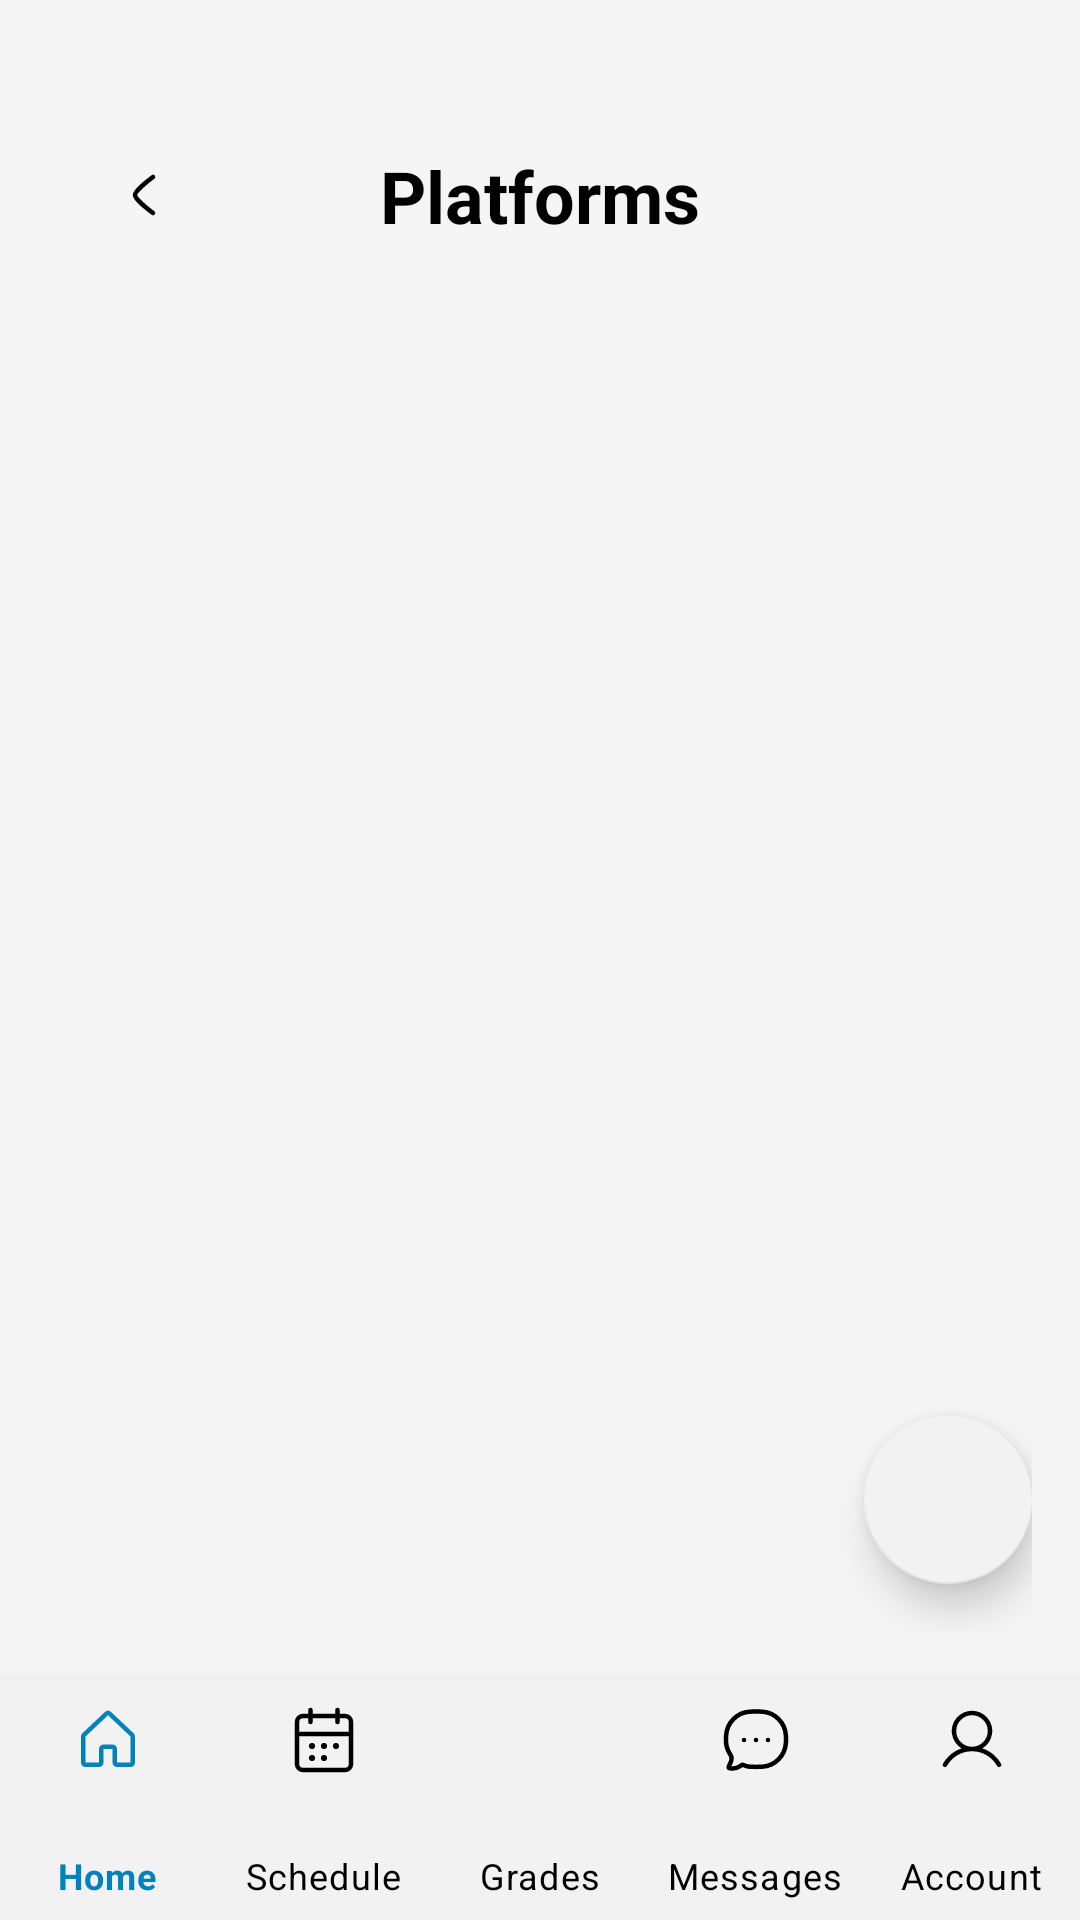

Reconstruct the res/layout file that produces this screen, plus the resources it refers to.
<!-- AndroidManifest.xml: application theme AppTheme -->
<!-- res/layout/activity_platforms.xml -->
<?xml version="1.0" encoding="utf-8"?>
<androidx.coordinatorlayout.widget.CoordinatorLayout
    xmlns:android="http://schemas.android.com/apk/res/android"
    xmlns:app="http://schemas.android.com/apk/res-auto"
    android:layout_width="match_parent"
    android:layout_height="match_parent"
    android:background="@color/background">

    
    <androidx.core.widget.NestedScrollView
        android:id="@+id/nested_scroll"
        android:layout_width="match_parent"
        android:layout_height="match_parent"
        android:fillViewport="true"
        android:layout_marginTop="25dp"
        android:paddingBottom="300dp"
        android:clipToPadding="false">

        <LinearLayout
            android:layout_width="match_parent"
            android:layout_height="wrap_content"
            android:orientation="vertical"
            android:padding="16dp">

            <androidx.constraintlayout.widget.ConstraintLayout
                android:id="@+id/title_container"
                android:layout_width="match_parent"
                android:layout_height="wrap_content"
                android:paddingBottom="16dp">

                <FrameLayout android:id="@+id/back_arrow_container" android:layout_width="48dp" android:layout_height="48dp" android:layout_marginStart="8dp" android:clickable="true" android:focusable="true" app:layout_constraintStart_toStartOf="parent" app:layout_constraintTop_toTopOf="parent" app:layout_constraintBottom_toBottomOf="parent">

                    <ImageView
                        android:id="@+id/back_arrow"
                        android:layout_width="24dp"
                        android:layout_height="24dp"
                        android:layout_gravity="center"
                        android:src="@drawable/arrow_left"
                        app:tint="@color/text"
                        android:contentDescription="Back" />
                </FrameLayout>
                <TextView
                    android:id="@+id/today_title"
                    android:layout_width="wrap_content"
                    android:layout_height="wrap_content"
                    android:text="@string/platforms"
                    android:textColor="@color/text"
                    android:textSize="24sp"
                    android:textStyle="bold"
                    app:layout_constraintStart_toStartOf="parent"
                    app:layout_constraintEnd_toEndOf="parent"
                    app:layout_constraintTop_toTopOf="parent"
                    app:layout_constraintBottom_toBottomOf="parent" />
            </androidx.constraintlayout.widget.ConstraintLayout>

            
            <androidx.recyclerview.widget.RecyclerView
                android:id="@+id/accounts_recycler_view"
                android:layout_width="match_parent"
                android:layout_height="wrap_content"
                android:nestedScrollingEnabled="false"
                android:clipToPadding="false" />

        </LinearLayout>
    </androidx.core.widget.NestedScrollView>

    
    <FrameLayout
        android:layout_width="match_parent"
        android:layout_height="match_parent"
        android:layout_gravity="bottom|end"
        android:layout_marginEnd="16dp"
        android:layout_marginBottom="96dp"> 

        <com.google.android.material.floatingactionbutton.FloatingActionButton
            android:id="@+id/add_account_fab"
            android:layout_width="wrap_content"
            android:layout_height="wrap_content"
            android:src="@drawable/ic_add"
            app:backgroundTint="@color/backgroundAccent"
            app:elevation="8dp"
            android:layout_gravity="end|bottom"
            android:layout_marginBottom="16dp"/>
    </FrameLayout>

    <com.google.android.material.bottomnavigation.BottomNavigationView
        android:id="@+id/bottom_navigation"
        android:layout_width="match_parent"
        android:layout_height="80dp"
        android:layout_gravity="bottom"
        android:layout_marginTop="16dp"
        android:background="@color/backgroundAccent"
        app:menu="@menu/bottom_nav_menu"
        app:itemIconSize="24dp"
        app:itemIconTint="@color/nav_item_color"
        app:itemTextColor="@color/nav_item_color"
        app:labelVisibilityMode="labeled"
        app:itemRippleColor="@android:color/transparent" />

</androidx.coordinatorlayout.widget.CoordinatorLayout>
<!-- resources referenced by this layout -->
<resources>
  <color name="background">#F5F5F5</color>
  <color name="backgroundAccent">#F2F2F2</color>
  <color name="text">#000000</color>
  <!-- drawable arrow_left (drawable) -->
  <vector xmlns:android="http://schemas.android.com/apk/res/android"
      android:width="24dp"
      android:height="24dp"
      android:viewportWidth="24"
      android:viewportHeight="24">
    <path
        android:pathData="M15,6C15,6 9,10.419 9,12C9,13.581 15,18 15,18"
        android:strokeLineJoin="round"
        android:strokeWidth="1.5"
        android:fillColor="#00000000"
        android:strokeColor="#000000"
        android:strokeLineCap="round"/>
  </vector>
  <string name="platforms">Platforms</string>
  <style name="AppTheme" parent="Theme.MaterialComponents.DayNight.NoActionBar">
          <item name="listMenuViewStyle">@style/RoundedPopupMenu</item>
  
          
          <item name="colorPrimary">@color/colorPrimary</item>
          <item name="colorPrimaryVariant">@color/colorPrimaryDark</item>
          <item name="colorOnPrimary">@android:color/white</item>
  
          
          <item name="colorSecondary">@color/colorAccent</item>
          <item name="colorSecondaryVariant">@color/colorAccentDark</item>
          <item name="colorOnSecondary">@android:color/white</item>
          <item name="background">@android:color/white</item>
          <item name="android:autofilledHighlight">@drawable/autofill_highlight</item>
          
          <item name="android:colorControlHighlight">@color/my_autofill_highlight</item>
  
          
          
  
          
          <item name="shapeAppearanceMediumComponent">@style/ShapeAppearance.MediumComponent</item>
      </style>
  <style name="RoundedPopupMenu" parent="Widget.AppCompat.PopupMenu.Overflow">
          <item name="android:popupBackground">@drawable/rounded_menu</item>
      </style>
  <color name="colorPrimary">#2196F3</color>
  <color name="colorPrimaryDark">#1976D2</color>
  <color name="colorAccent">#36C8F4</color>
  <color name="colorAccentDark">#2FA2D3</color>
  <!-- drawable autofill_highlight (drawable) -->
  <?xml version="1.0" encoding="utf-8"?>
  <shape xmlns:android="http://schemas.android.com/apk/res/android">
      <solid android:color="#5EA2B0FF" />
      <corners android:radius="16dp" />
  </shape>
  <color name="my_autofill_highlight">#FFF9C4</color>
  <style name="ShapeAppearance.MediumComponent" parent="">
          <item name="cornerFamily">rounded</item>
          <item name="cornerSize">16dp</item>
      </style>
  <!-- drawable rounded_menu (drawable) -->
  <shape xmlns:android="http://schemas.android.com/apk/res/android" android:shape="rectangle">
      <solid android:color="@color/backgroundAccent"/>
      <corners android:radius="16dp"/>
      <padding android:left="8dp" android:top="8dp" android:right="8dp" android:bottom="8dp"/>
  </shape>
</resources>
